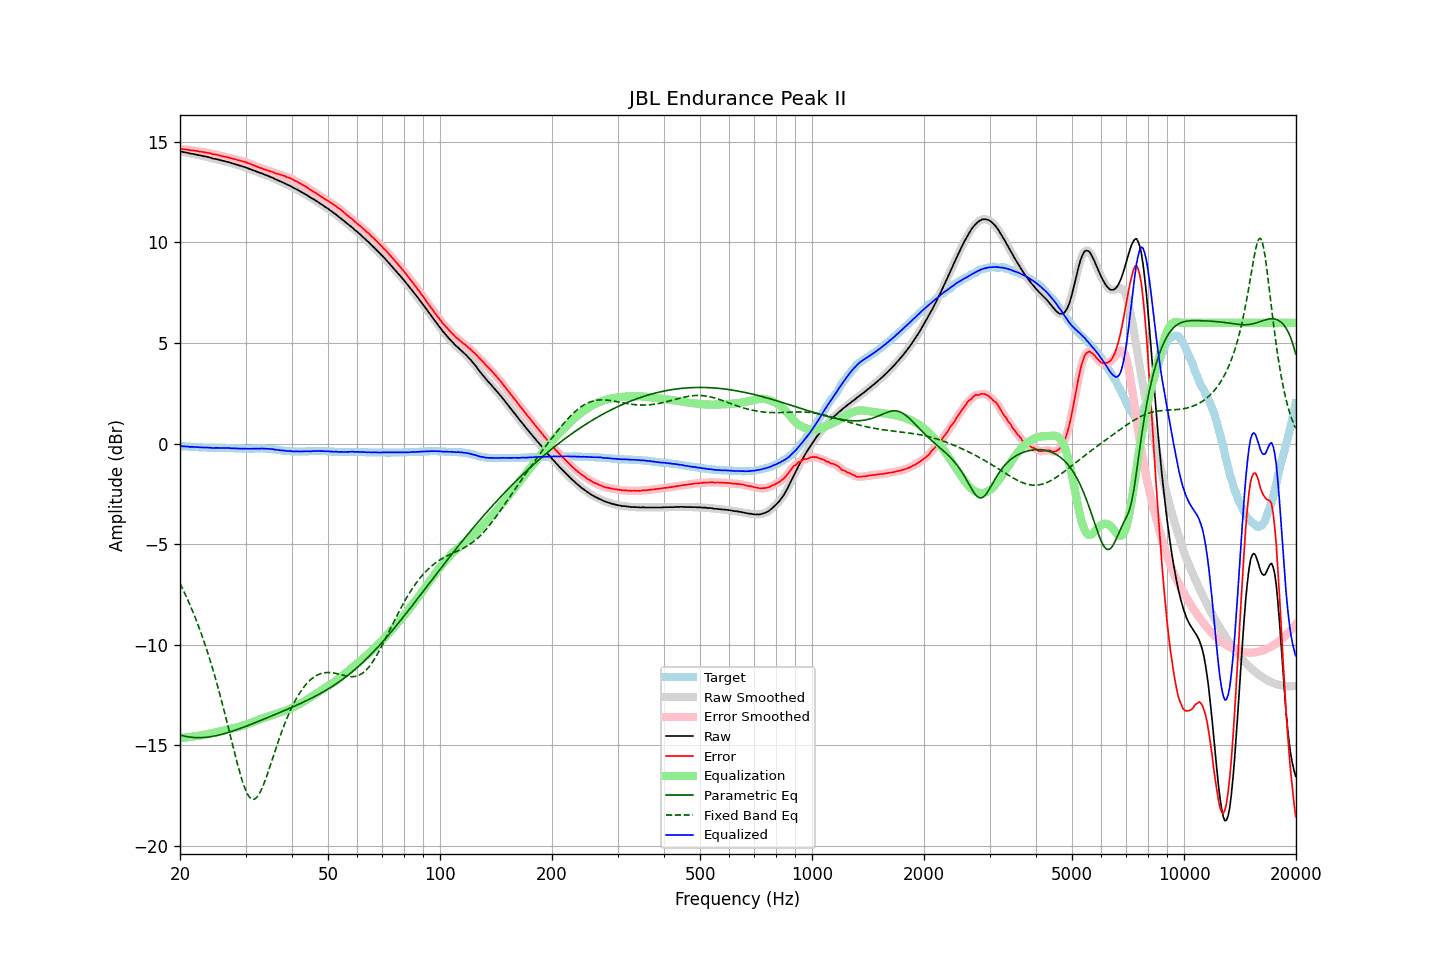

Values plotted in this chart, from the file beside it:
frequency, raw, error, smoothed, error_smoothed, equalization, parametric_eq, fixed_band_eq, equalized_raw, equalized_smoothed, target
20.00, 14.52, 14.65, 14.52, 14.65, -14.65, -14.49, -6.96, -0.13, -0.13, -0.13
20.20, 14.51, 14.64, 14.51, 14.64, -14.64, -14.51, -7.12, -0.13, -0.13, -0.13
20.40, 14.49, 14.63, 14.50, 14.63, -14.63, -14.53, -7.28, -0.14, -0.14, -0.14
20.61, 14.48, 14.62, 14.48, 14.62, -14.62, -14.55, -7.45, -0.14, -0.14, -0.14
20.81, 14.46, 14.61, 14.46, 14.61, -14.61, -14.57, -7.62, -0.15, -0.15, -0.15
21.02, 14.45, 14.60, 14.45, 14.60, -14.60, -14.58, -7.80, -0.15, -0.16, -0.15
21.23, 14.42, 14.58, 14.43, 14.59, -14.59, -14.59, -7.98, -0.17, -0.16, -0.16
21.44, 14.41, 14.57, 14.41, 14.58, -14.58, -14.60, -8.17, -0.17, -0.17, -0.16
21.66, 14.40, 14.57, 14.40, 14.57, -14.57, -14.61, -8.36, -0.17, -0.17, -0.17
21.87, 14.38, 14.55, 14.39, 14.56, -14.56, -14.62, -8.56, -0.17, -0.17, -0.17
22.09, 14.37, 14.55, 14.37, 14.55, -14.54, -14.62, -8.76, -0.17, -0.18, -0.18
22.31, 14.35, 14.53, 14.35, 14.53, -14.53, -14.62, -8.97, -0.18, -0.18, -0.18
22.54, 14.33, 14.51, 14.34, 14.52, -14.52, -14.62, -9.18, -0.19, -0.19, -0.18
22.76, 14.32, 14.51, 14.32, 14.51, -14.51, -14.62, -9.40, -0.19, -0.19, -0.19
22.99, 14.30, 14.49, 14.30, 14.50, -14.50, -14.62, -9.63, -0.20, -0.20, -0.19
23.22, 14.28, 14.48, 14.29, 14.48, -14.48, -14.61, -9.86, -0.20, -0.20, -0.20
23.45, 14.27, 14.47, 14.27, 14.47, -14.47, -14.61, -10.10, -0.20, -0.20, -0.20
23.69, 14.25, 14.45, 14.25, 14.46, -14.45, -14.60, -10.34, -0.20, -0.20, -0.20
23.92, 14.23, 14.44, 14.23, 14.44, -14.44, -14.59, -10.59, -0.21, -0.21, -0.21
24.16, 14.21, 14.42, 14.21, 14.42, -14.42, -14.58, -10.85, -0.21, -0.21, -0.21
24.40, 14.18, 14.39, 14.18, 14.40, -14.40, -14.56, -11.11, -0.22, -0.22, -0.21
24.65, 14.16, 14.37, 14.17, 14.38, -14.39, -14.55, -11.38, -0.22, -0.22, -0.21
24.89, 14.15, 14.37, 14.15, 14.37, -14.37, -14.53, -11.66, -0.22, -0.22, -0.22
25.14, 14.13, 14.35, 14.13, 14.35, -14.35, -14.52, -11.94, -0.22, -0.22, -0.22
25.39, 14.11, 14.33, 14.11, 14.34, -14.33, -14.50, -12.23, -0.22, -0.22, -0.22
25.65, 14.09, 14.31, 14.09, 14.31, -14.31, -14.48, -12.53, -0.22, -0.22, -0.22
25.91, 14.07, 14.29, 14.07, 14.29, -14.30, -14.46, -12.83, -0.22, -0.22, -0.22
26.16, 14.05, 14.27, 14.05, 14.27, -14.28, -14.44, -13.14, -0.23, -0.23, -0.22
26.43, 14.03, 14.25, 14.03, 14.26, -14.26, -14.42, -13.46, -0.23, -0.23, -0.22
26.69, 14.01, 14.24, 14.01, 14.24, -14.24, -14.39, -13.77, -0.23, -0.23, -0.23
26.96, 13.99, 14.22, 13.99, 14.22, -14.22, -14.37, -14.10, -0.23, -0.23, -0.23
27.23, 13.97, 14.20, 13.97, 14.20, -14.20, -14.34, -14.42, -0.23, -0.23, -0.23
27.50, 13.94, 14.17, 13.95, 14.18, -14.18, -14.32, -14.75, -0.24, -0.23, -0.23
27.77, 13.92, 14.15, 13.92, 14.16, -14.16, -14.29, -15.07, -0.24, -0.24, -0.23
28.05, 13.90, 14.14, 13.90, 14.14, -14.14, -14.26, -15.39, -0.24, -0.24, -0.24
28.33, 13.87, 14.11, 13.87, 14.12, -14.12, -14.24, -15.71, -0.25, -0.24, -0.24
28.62, 13.85, 14.09, 13.85, 14.10, -14.10, -14.21, -16.01, -0.24, -0.25, -0.24
28.90, 13.82, 14.07, 13.82, 14.07, -14.07, -14.18, -16.30, -0.25, -0.25, -0.25
29.19, 13.80, 14.05, 13.80, 14.05, -14.05, -14.15, -16.58, -0.25, -0.25, -0.25
29.48, 13.77, 14.02, 13.77, 14.03, -14.03, -14.12, -16.84, -0.26, -0.26, -0.25
29.78, 13.75, 14.01, 13.75, 14.01, -14.01, -14.09, -17.07, -0.25, -0.26, -0.26
30.08, 13.72, 13.98, 13.72, 13.98, -13.98, -14.06, -17.26, -0.26, -0.26, -0.26
30.38, 13.69, 13.95, 13.69, 13.96, -13.95, -14.03, -17.43, -0.26, -0.26, -0.26
30.68, 13.66, 13.92, 13.66, 13.92, -13.92, -14.00, -17.56, -0.26, -0.26, -0.26
30.99, 13.63, 13.89, 13.63, 13.89, -13.89, -13.97, -17.64, -0.26, -0.26, -0.26
31.30, 13.60, 13.86, 13.60, 13.86, -13.86, -13.94, -17.69, -0.26, -0.26, -0.26
31.61, 13.57, 13.82, 13.57, 13.83, -13.83, -13.90, -17.69, -0.26, -0.26, -0.25
31.93, 13.54, 13.79, 13.54, 13.79, -13.80, -13.87, -17.65, -0.26, -0.26, -0.25
32.24, 13.51, 13.76, 13.51, 13.76, -13.77, -13.84, -17.57, -0.25, -0.26, -0.25
32.57, 13.48, 13.73, 13.48, 13.73, -13.73, -13.81, -17.46, -0.25, -0.25, -0.25
32.89, 13.45, 13.70, 13.45, 13.71, -13.70, -13.78, -17.32, -0.25, -0.25, -0.25
33.22, 13.43, 13.68, 13.42, 13.68, -13.68, -13.74, -17.15, -0.24, -0.25, -0.25
33.55, 13.39, 13.64, 13.39, 13.65, -13.65, -13.71, -16.95, -0.26, -0.25, -0.25
33.89, 13.36, 13.61, 13.36, 13.62, -13.62, -13.68, -16.74, -0.26, -0.26, -0.25
34.23, 13.33, 13.59, 13.33, 13.59, -13.59, -13.64, -16.52, -0.26, -0.26, -0.26
34.57, 13.30, 13.56, 13.30, 13.56, -13.56, -13.61, -16.29, -0.26, -0.27, -0.26
34.92, 13.26, 13.53, 13.27, 13.54, -13.54, -13.58, -16.05, -0.27, -0.27, -0.27
35.27, 13.23, 13.51, 13.23, 13.51, -13.51, -13.54, -15.80, -0.28, -0.28, -0.28
35.62, 13.20, 13.49, 13.19, 13.48, -13.48, -13.51, -15.56, -0.28, -0.29, -0.29
35.97, 13.15, 13.44, 13.16, 13.45, -13.46, -13.48, -15.32, -0.31, -0.30, -0.29
... 635 more rows
